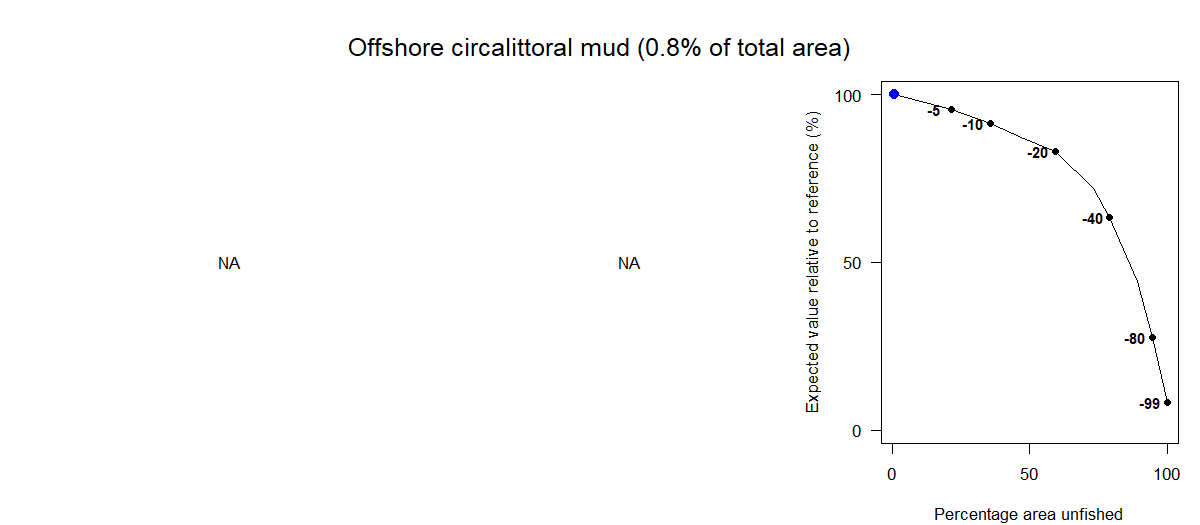

Data behind this chart, as committed beside it:
Effort reduction as a percentage, Average PD impact, Average L1 impact, Percentage area unfished, Percentage of total value, Percentage of total weight
0, NA, NA, 0.76, 100, 100
5, NA, NA, 21.55, 95.53, 93.79
10, NA, NA, 35.72, 91.34, 87.42
15, NA, NA, 47.77, 87.06, 81.01
20, NA, NA, 59.31, 82.96, 74.21
30, NA, NA, 73.26, 72.15, 61.97
40, NA, NA, 79.04, 63.55, 53.89
60, NA, NA, 89.18, 44.37, 37.42
80, NA, NA, 94.48, 27.62, 23.33
99, NA, NA, 100, 8.44, 7.17
